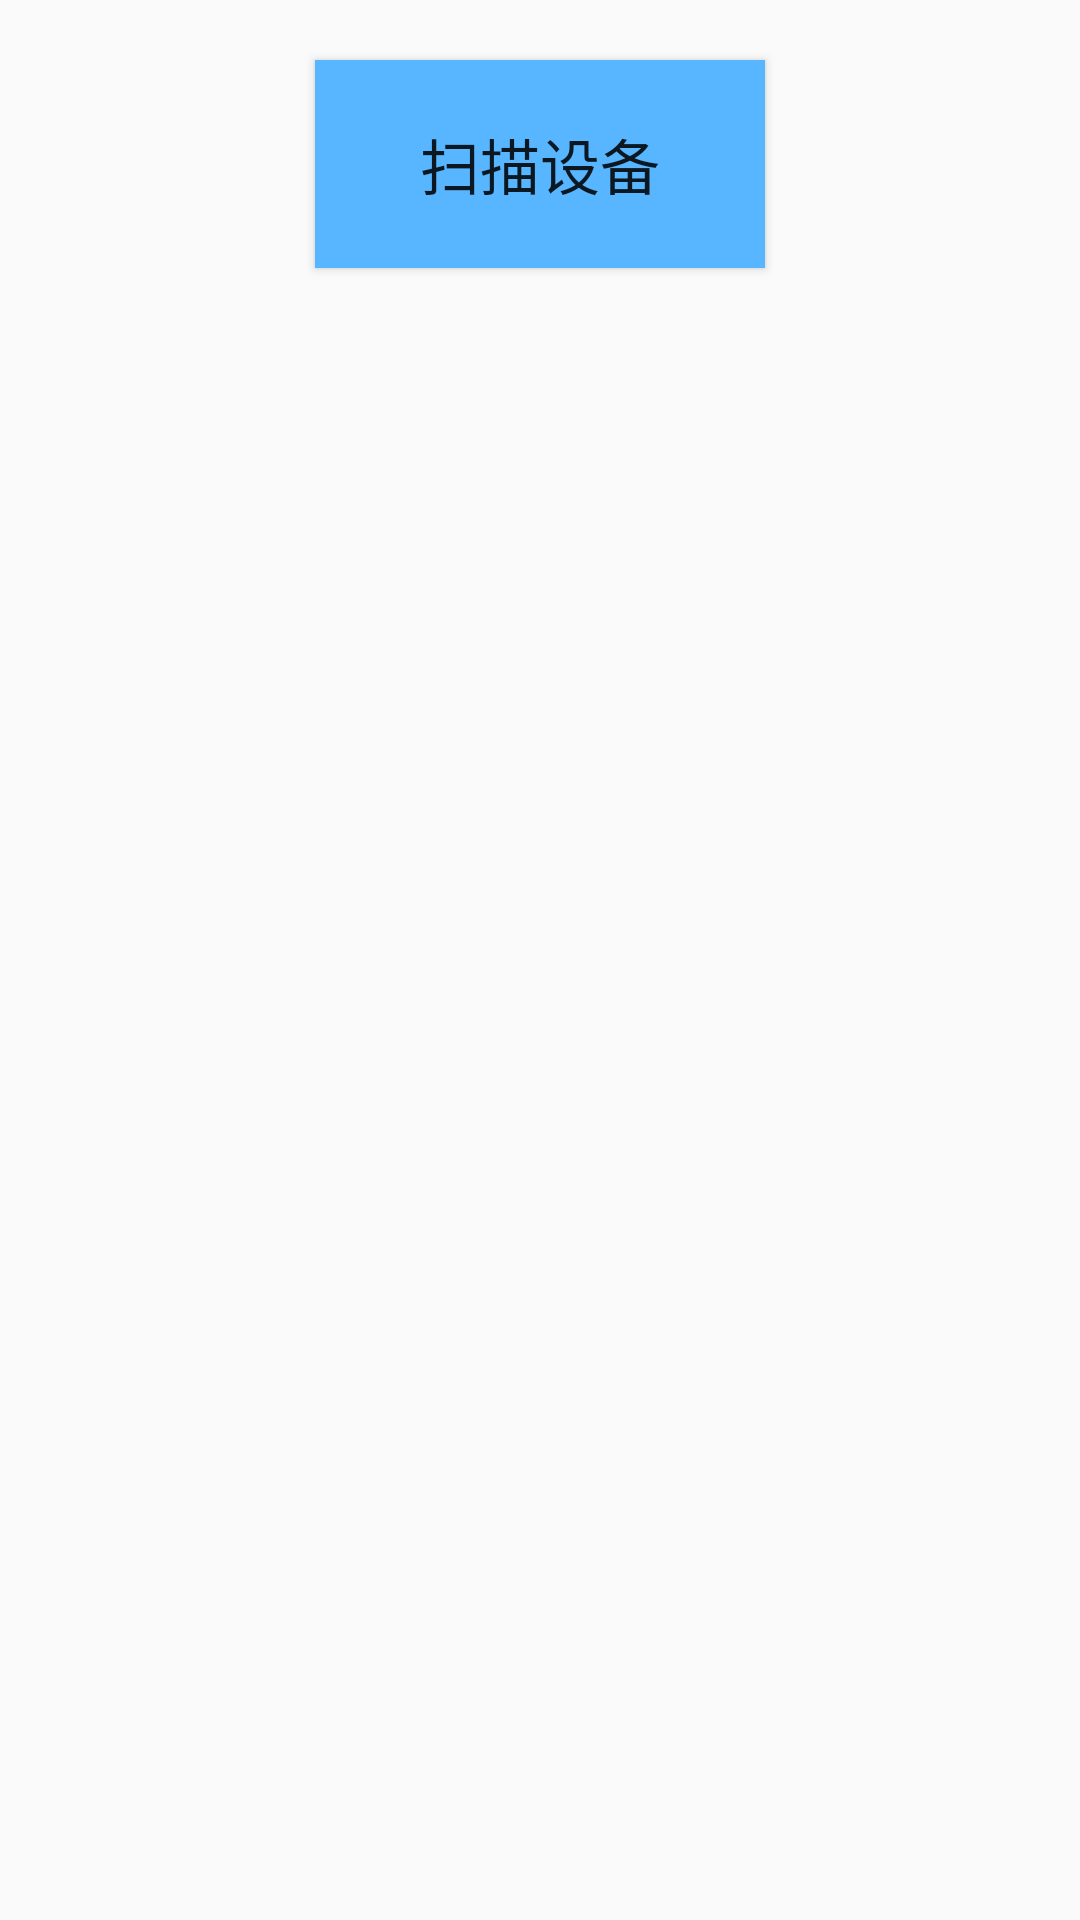

Android layout source for this screen:
<!-- AndroidManifest.xml: application theme AppTheme -->
<!-- res/layout/activity_main.xml -->
<?xml version="1.0" encoding="utf-8"?>
<LinearLayout
    xmlns:android="http://schemas.android.com/apk/res/android"
    xmlns:tools="http://schemas.android.com/tools"
    android:layout_width="match_parent"
    android:layout_height="match_parent"
    android:orientation="vertical"
    tools:context="com.test.dan.myactionbar.MainActivity"
    >


        <Button
            android:layout_width="150dp"
            android:layout_height="wrap_content"
            android:layout_gravity="center_horizontal"
            android:paddingTop="20dp"
            android:paddingBottom="20dp"
            android:layout_marginTop="20dp"
            android:text="@string/scan_device"
            android:textSize="20sp"
            android:background="#ff57b6ff"
            android:id="@+id/bt_scan"
            />

    <LinearLayout
        android:layout_width="match_parent"
        android:layout_height="wrap_content"
        android:layout_marginTop="20dp"
        >
    <ListView
        android:layout_width="match_parent"
        android:layout_height="wrap_content"
        android:smoothScrollbar="true"
        android:dividerHeight="3dp"

        android:divider="#ff57b6ff"
        android:id="@+id/listView1"
        >
    </ListView>

    </LinearLayout>

</LinearLayout>
<!-- resources referenced by this layout -->
<resources>
  <string name="scan_device">扫描设备</string>
  <style name="AppTheme" parent="Theme.AppCompat.Light">
          
          
          
      </style>
</resources>
